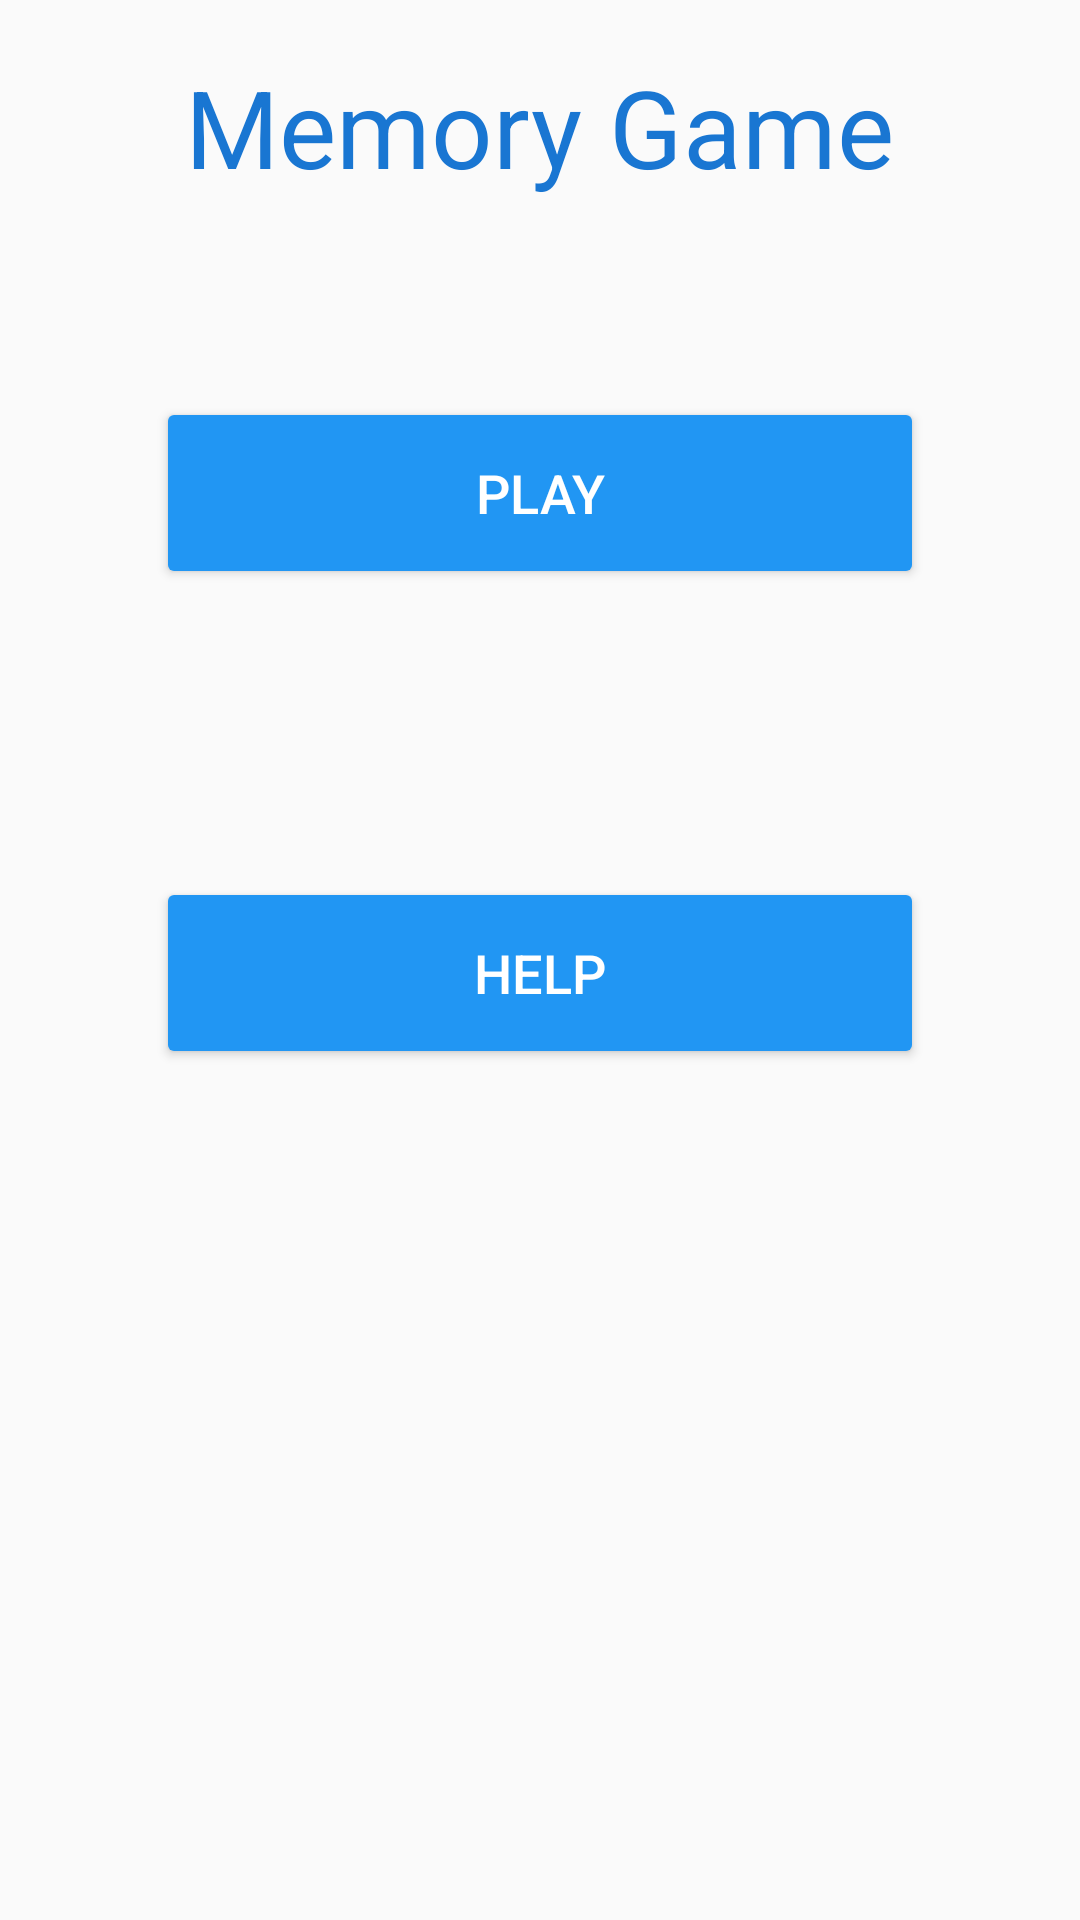

Layout XML and referenced resources for this Android screen:
<!-- AndroidManifest.xml: application theme AppTheme -->
<!-- res/layout/activity_main.xml -->
<?xml version="1.0" encoding="utf-8"?>
<RelativeLayout xmlns:android="http://schemas.android.com/apk/res/android"
    xmlns:tools="http://schemas.android.com/tools"
    android:layout_width="match_parent"
    android:layout_height="match_parent"
    android:paddingBottom="@dimen/activity_vertical_margin"
    android:paddingLeft="@dimen/activity_horizontal_margin"
    android:paddingRight="@dimen/activity_horizontal_margin"
    android:paddingTop="@dimen/activity_vertical_margin"
    tools:context="xyz.fmsoft.memorygame.MainActivity">

    <TextView
        android:id="@+id/title"
        android:layout_width="wrap_content"
        android:layout_height="wrap_content"
        android:text="@string/app_name"
        android:layout_centerHorizontal="true"
        android:textSize="36sp"
        android:layout_margin="18dp"
        android:layout_marginBottom="48dp"
        android:textColor="@color/colorPrimaryDark"/>

    <Button
        android:id="@+id/play_button"
        android:layout_width="256dp"
        android:layout_height="64dp"
        android:layout_margin="48dp"
        android:text="@string/play"
        android:layout_below="@id/title"
        android:layout_centerHorizontal="true"
        android:theme="@style/MyMaterialButton"
        android:textColor="@color/colorText"
        android:textSize="18sp"/>
    <Button
        android:id="@+id/help_button"
        android:layout_width="256dp"
        android:layout_height="64dp"
        android:layout_margin="48dp"
        android:text="@string/help"
        android:theme="@style/MyMaterialButton"
        android:layout_below="@id/play_button"
        android:layout_centerHorizontal="true"
        android:textColor="@color/colorText"
        android:textSize="18sp" />


</RelativeLayout>
<!-- resources referenced by this layout -->
<resources>
  <color name="colorPrimaryDark">#1976D2</color>
  <color name="colorText">#FFFFFF</color>
  <string name="app_name">Memory Game</string>
  <string name="help">Help</string>
  <string name="play">Play</string>
  <style name="MyMaterialButton" parent="Theme.AppCompat.Light">
          <item name="colorControlHighlight">@color/colorAccent</item>
          <item name="colorButtonNormal">@color/colorPrimary</item>
          
      </style>
  <style name="AppTheme" parent="Theme.AppCompat.Light.DarkActionBar">
          
          <item name="colorPrimary">@color/colorPrimary</item>
          <item name="colorPrimaryDark">@color/colorPrimaryDark</item>
          <item name="colorAccent">@color/colorAccent</item>
      </style>
  <color name="colorAccent">#009688</color>
  <color name="colorPrimary">#2196F3</color>
</resources>
